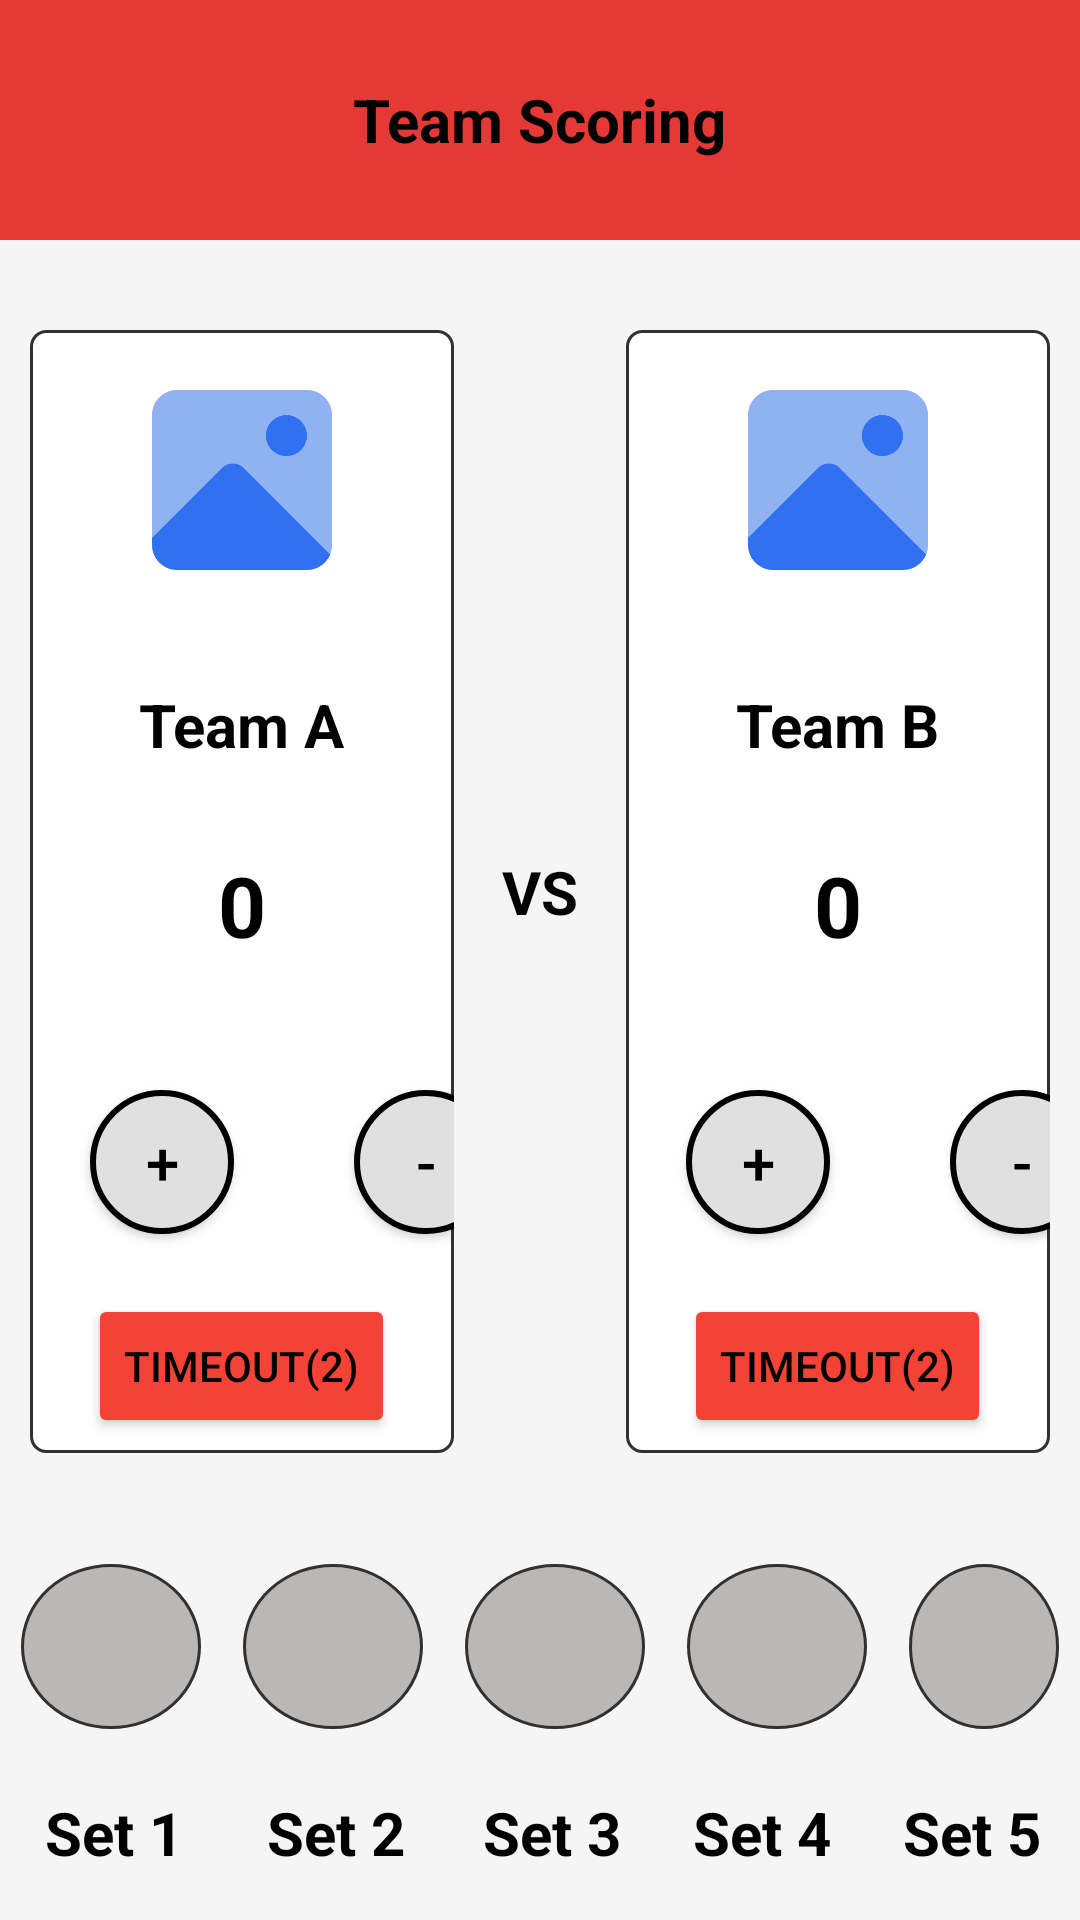

Android layout source for this screen:
<!-- AndroidManifest.xml: application theme Theme.Volnet -->
<!-- res/layout/activity_team_scoring.xml -->
<?xml version="1.0" encoding="utf-8"?>
<LinearLayout xmlns:android="http://schemas.android.com/apk/res/android"
    android:layout_width="match_parent"
    android:layout_height="match_parent"
    xmlns:app="http://schemas.android.com/apk/res-auto"
    android:orientation="vertical"
    android:background="@color/bgGray">

    
    <RelativeLayout
        android:layout_width="match_parent"
        android:layout_height="80dp"
        android:background="@color/red"
        android:padding="10dp">

        <ImageView
            android:id="@+id/backBtn"
            android:layout_width="24dp"
            android:layout_height="24dp"

            android:layout_alignParentStart="true"
            android:layout_marginStart="15dp"
            android:layout_marginTop="18dp"
            android:contentDescription="@string/back"
            android:src="@drawable/back"
            app:tint="@color/black" />

        <TextView
            android:id="@+id/title"
            android:layout_width="wrap_content"
            android:layout_height="wrap_content"
            android:layout_centerInParent="true"
            android:text="@string/team_scoring_app_name"
            android:textColor="@color/black"
            android:textSize="20sp"
            android:textStyle="bold" />
    </RelativeLayout>

    
    <LinearLayout
        android:layout_width="match_parent"
        android:layout_height="wrap_content"
        android:orientation="horizontal"
        android:paddingStart="10dp"
        android:paddingEnd="10dp"
        android:layout_marginTop="30dp">

        
        <LinearLayout
            android:layout_width="0dp"
            android:layout_height="wrap_content"
            android:layout_weight="1"
            android:orientation="vertical"
            android:background="@drawable/box_background"
            android:gravity="center">

            <ImageView
                android:id="@+id/imgTeamA"
                android:layout_width="80dp"
                android:layout_height="80dp"
                android:layout_marginBottom="8dp"
                android:contentDescription="@string/team_a_logo"
                android:layout_marginTop="10dp"
                android:src="@drawable/logo" />

            <TextView
                android:id="@+id/tvTeamA"
                android:layout_width="wrap_content"
                android:layout_height="wrap_content"
                android:layout_marginTop="20dp"
                android:layout_marginBottom="20dp"
                android:textColor="@color/black"
                android:text="@string/team_a"
                android:textStyle="bold"
                android:textSize="20sp"/>

            <TextView
                android:id="@+id/tvScoreA"
                android:layout_width="wrap_content"
                android:layout_height="wrap_content"
                android:text="@string/zero"
                android:textColor="@color/black"
                android:textSize="28sp"
                android:textStyle="bold"
                android:layout_margin="8dp"/>

            <LinearLayout
                android:layout_width="wrap_content"
                android:layout_height="wrap_content"
                android:layout_marginTop="15dp"
                android:orientation="horizontal">

                <Button
                    android:id="@+id/btnPlusA"
                    style="@style/ScoreButton"
                    android:layout_margin="20dp"
                    android:text="@string/plus" />

                <Button
                    android:id="@+id/btnMinusA"
                    style="@style/ScoreButton"
                    android:layout_margin="20dp"
                    android:text="@string/minus" />


            </LinearLayout>
            <Button
                android:id="@+id/btnTimeoutTeamA"
                android:layout_width="wrap_content"
                android:layout_height="wrap_content"
                android:text="@string/timeout_team_a"
                android:backgroundTint="@color/timeout_button"
                android:textColor="@color/black"
                android:layout_marginBottom="5dp"/>

        </LinearLayout>

        
        <TextView
            android:text="@string/vs"
            android:textColor="@color/black"
            android:textSize="20sp"
            android:textStyle="bold"
            android:layout_marginHorizontal="16dp"
            android:layout_gravity="center"
            android:layout_height="wrap_content"
            android:layout_width="wrap_content"/>

        
        <LinearLayout
            android:layout_width="0dp"
            android:layout_height="wrap_content"
            android:layout_weight="1"
            android:orientation="vertical"
            android:background="@drawable/box_background"
            android:gravity="center">

            <ImageView
                android:id="@+id/imgTeamB"
                android:layout_width="80dp"
                android:layout_height="80dp"
                android:layout_marginBottom="8dp"
                android:contentDescription="@string/team_b_logo"
                android:layout_marginTop="10dp"
                android:src="@drawable/logo" />

            <TextView
                android:id="@+id/tvTeamB"
                android:layout_width="wrap_content"
                android:layout_height="wrap_content"
                android:layout_marginTop="20dp"
                android:layout_marginBottom="20dp"
                android:text="@string/team_b"
                android:textStyle="bold"
                android:textColor="@color/black"
                android:textSize="20sp"/>

            <TextView
                android:id="@+id/tvScoreB"
                android:layout_width="wrap_content"
                android:layout_height="wrap_content"
                android:text="@string/zero"
                android:textColor="@color/black"
                android:textSize="28sp"
                android:textStyle="bold"
                android:layout_margin="8dp"/>

            <LinearLayout
                android:layout_width="wrap_content"
                android:layout_height="wrap_content"
                android:layout_marginTop="15dp"
                android:orientation="horizontal">

                <Button
                    android:id="@+id/btnPlusB"
                    style="@style/ScoreButton"
                    android:layout_margin="20dp"
                    android:text="@string/plus" />

                <Button
                    android:id="@+id/btnMinusB"
                    style="@style/ScoreButton"
                    android:layout_margin="20dp"
                    android:text="@string/minus" />
            </LinearLayout>


                <Button
                    android:id="@+id/btnTimeoutTeamB"
                    android:layout_width="wrap_content"
                    android:layout_height="wrap_content"
                    android:text="@string/timeout_team_b"
                    android:backgroundTint="@color/timeout_button"
                    android:textColor="@color/black"
                    android:layout_marginBottom="5dp"/>

        </LinearLayout>

    </LinearLayout>



    
    <LinearLayout
        android:id="@+id/setContainer"
        android:layout_width="match_parent"
        android:layout_height="69dp"
        android:layout_gravity="center"
        android:layout_marginTop="30dp"
        android:gravity="center"
        android:orientation="horizontal">

        <TextView
            android:id="@+id/set1"
            android:layout_width="wrap_content"
            android:layout_height="wrap_content"
            android:layout_margin="7dp"
            android:background="@drawable/set_incomplete" />

        <TextView
            android:id="@+id/set2"
            android:layout_width="wrap_content"
            android:layout_height="wrap_content"
            android:layout_margin="7dp"
            android:background="@drawable/set_incomplete" />

        <TextView
            android:id="@+id/set3"
            android:layout_width="wrap_content"
            android:layout_height="wrap_content"
            android:layout_margin="7dp"
            android:background="@drawable/set_incomplete" />

        <TextView
            android:id="@+id/set4"
            android:layout_width="wrap_content"
            android:layout_height="wrap_content"
            android:layout_margin="7dp"
            android:background="@drawable/set_incomplete" />

        <TextView
            android:id="@+id/set5"
            android:layout_width="wrap_content"
            android:layout_height="wrap_content"
            android:layout_margin="7dp"
            android:background="@drawable/set_incomplete" />
    </LinearLayout>
    
    <LinearLayout
        android:id="@+id/setContainerName"
        android:layout_width="match_parent"
        android:layout_height="wrap_content"
        android:layout_gravity="center"
        android:gravity="center"
        android:orientation="horizontal">

        <TextView
            android:id="@+id/set_1"
            android:layout_width="wrap_content"
            android:layout_height="wrap_content"
            android:textColor="@color/black"
            android:text="@string/set_1"
            android:textStyle="bold"
            android:textSize="20sp"
            android:layout_margin="14dp"
            />

        <TextView
            android:id="@+id/set_2"
            android:layout_width="wrap_content"
            android:layout_height="wrap_content"
            android:textColor="@color/black"
            android:text="@string/set_2"
            android:textStyle="bold"
            android:textSize="20sp"
            android:layout_margin="14dp"/>

        <TextView
            android:id="@+id/set_3"
            android:layout_width="wrap_content"
            android:layout_height="wrap_content"
            android:textColor="@color/black"
            android:text="@string/set_3"
            android:textStyle="bold"
            android:textSize="20sp"
            android:layout_margin="12dp"/>

        <TextView
            android:id="@+id/set_4"
            android:layout_width="wrap_content"
            android:layout_height="wrap_content"
            android:textColor="@color/black"
            android:text="@string/set_4"
            android:textStyle="bold"
            android:textSize="20sp"
            android:layout_margin="12dp"/>

        <TextView
            android:id="@+id/set_5"
            android:layout_width="wrap_content"
            android:layout_height="wrap_content"
            android:textColor="@color/black"
            android:text="@string/set_5"
            android:textStyle="bold"
            android:textSize="20sp"
            android:layout_margin="12dp"/>
    </LinearLayout>


    
    <Button
        android:id="@+id/btnNextSet"
        android:layout_width="match_parent"
        android:layout_height="wrap_content"
        android:layout_marginHorizontal="16dp"
        android:layout_marginBottom="8dp"
        android:backgroundTint="@color/color_accent"
        android:enabled="false"
        android:layout_marginTop="10dp"
        android:text="@string/next_set"
        android:textColor="@color/black"
        android:textSize="16sp"/>

</LinearLayout>
<!-- resources referenced by this layout -->
<resources>
  <color name="bgGray">#F5F5F5</color>
  <color name="black">#FF000000</color>
  <color name="color_accent">#4CAF50</color>
  <color name="red">#E53935</color>
  <color name="timeout_button">#F44336</color>
  <!-- drawable box_background (drawable) -->
  <?xml version="1.0" encoding="utf-8"?>
  <shape xmlns:android="http://schemas.android.com/apk/res/android"
      android:shape="rectangle">
      <solid android:color="@color/backgroundLight" />
      <stroke android:width="1dp"
          android:color="@color/darkGray" />
          <corners android:radius="5dp" />
  </shape>
  <!-- drawable logo: png bitmap (drawable, 8549 bytes) -->
  <!-- drawable set_incomplete (drawable) -->
  <?xml version="1.0" encoding="utf-8"?>
  <shape xmlns:android="http://schemas.android.com/apk/res/android"
      android:shape="oval">
      <corners android:radius="6dp"/>
      <solid android:color="@color/lightGray"/>
      <size
          android:width="60dp"
          android:height="60dp" />
  
      <stroke
          android:width="1dp"
          android:color="@color/darkGray" />
  </shape>
  <string name="back">back</string>
  <string name="minus">-</string>
  <string name="next_set">Next Set</string>
  <string name="plus">+</string>
  <string name="set_1">Set 1</string>
  <string name="set_2">Set 2</string>
  <string name="set_3">Set 3</string>
  <string name="set_4">Set 4</string>
  <string name="set_5">Set 5</string>
  <string name="team_a">Team A</string>
  <string name="team_a_logo">Team logo</string>
  <string name="team_b">Team B</string>
  <string name="team_b_logo">Team logo</string>
  <string name="team_scoring_app_name">Team Scoring</string>
  <string name="timeout_team_a">Timeout(2)</string>
  <string name="timeout_team_b">Timeout(2)</string>
  <string name="vs">VS</string>
  <string name="zero">0</string>
  <style name="ScoreButton">
          <item name="android:layout_width">48dp</item>
          <item name="android:layout_height">48dp</item>
          <item name="android:textSize">20sp</item>
          <item name="android:background">@drawable/round_button</item>
          <item name="android:textColor">@color/textBlack</item>
      </style>
  <style name="Theme.Volnet" parent="Base.Theme.Volnet" />
  <color name="backgroundLight">#FFFFFF</color>
  <color name="darkGray">#313131</color>
  <color name="lightGray">#BAB7B7</color>
  <!-- drawable round_button (drawable) -->
  <?xml version="1.0" encoding="utf-8"?>
  <shape xmlns:android="http://schemas.android.com/apk/res/android"
      android:shape="oval">
      <solid android:color="@color/buttonGray" />
      <size
          android:width="70dp"
          android:height="70dp" />
      <stroke
          android:width="2dp"
          android:color="@color/textBlack" />
  </shape>
  <color name="textBlack">#000000</color>
  <style name="Base.Theme.Volnet" parent="Theme.Material3.DayNight.NoActionBar">
          
          
      </style>
  <color name="buttonGray">#E0E0E0</color>
</resources>
